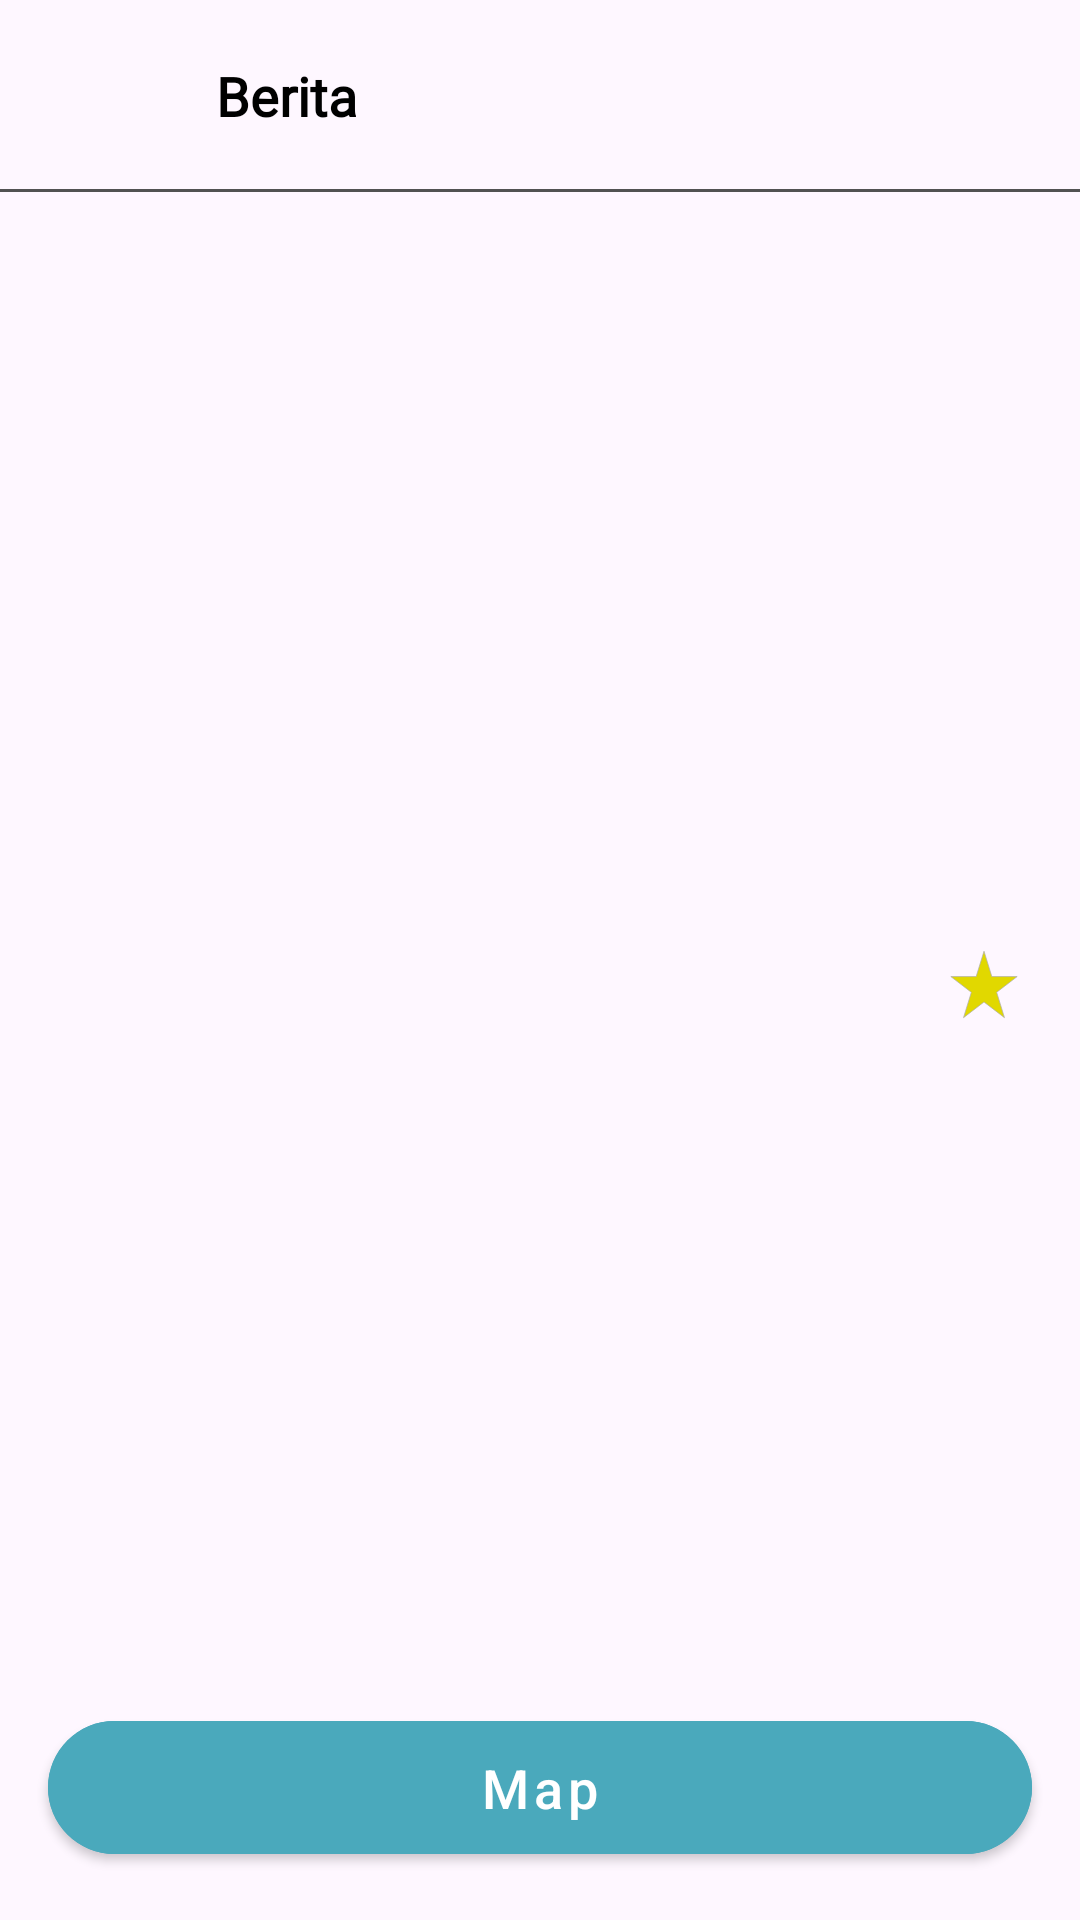

The Android layout XML behind this screen, and the referenced resources:
<!-- AndroidManifest.xml: application theme Theme.Quexp -->
<!-- res/layout/activity_places_detail.xml -->
<?xml version="1.0" encoding="utf-8"?>
<androidx.constraintlayout.widget.ConstraintLayout xmlns:android="http://schemas.android.com/apk/res/android"
    xmlns:app="http://schemas.android.com/apk/res-auto"
    xmlns:tools="http://schemas.android.com/tools"
    android:layout_width="match_parent"
    android:layout_height="match_parent"
    tools:context=".ui.places.PlacesDetailActivity">

    <include
        android:id="@+id/toolbar_places"
        layout="@layout/base_toolbar" />

    <androidx.core.widget.NestedScrollView
        android:id="@+id/nested_scroll_places"
        android:layout_width="0dp"
        android:layout_height="0dp"
        app:layout_constraintBottom_toBottomOf="parent"
        app:layout_constraintLeft_toLeftOf="parent"
        app:layout_constraintRight_toRightOf="parent"
        app:layout_constraintTop_toBottomOf="@+id/toolbar_places">

        <androidx.constraintlayout.widget.ConstraintLayout
            android:layout_width="match_parent"
            android:layout_height="wrap_content">

            <ImageView
                android:id="@+id/img_places"
                android:layout_width="0dp"
                android:layout_height="0dp"
                android:layout_margin="16dp"
                app:layout_constraintDimensionRatio="3:2"
                app:layout_constraintLeft_toLeftOf="parent"
                app:layout_constraintRight_toRightOf="parent"
                app:layout_constraintTop_toTopOf="parent" />

            <TextView
                android:id="@+id/txt_places"
                android:layout_width="0dp"
                android:layout_height="wrap_content"
                android:layout_marginTop="16dp"
                android:layout_marginRight="8dp"
                android:fontFamily="@font/inter"
                android:justificationMode="inter_word"
                android:maxLines="1"
                android:textColor="@android:color/black"
                android:textSize="20sp"
                android:textStyle="bold"
                app:layout_constraintLeft_toLeftOf="@+id/img_places"
                app:layout_constraintRight_toLeftOf="@+id/txt_rating"
                app:layout_constraintTop_toBottomOf="@+id/img_places"
                tools:text="Suraloka Zoo" />

            <TextView
                android:id="@+id/txt_rating"
                android:layout_width="wrap_content"
                android:layout_height="0dp"
                android:drawableLeft="@drawable/ic_star_border"
                android:drawablePadding="4dp"
                android:fontFamily="@font/inter"
                android:gravity="center"
                android:textSize="20sp"
                app:layout_constraintBottom_toBottomOf="@+id/txt_places"
                app:layout_constraintRight_toRightOf="@+id/img_places"
                app:layout_constraintTop_toTopOf="@+id/txt_places"
                tools:text="4.9"

                />

            <TextView
                android:id="@+id/txt_city"
                android:layout_width="0dp"
                android:layout_height="wrap_content"
                android:layout_marginTop="8dp"
                android:drawableLeft="@drawable/baseline_location"
                android:drawablePadding="4dp"
                android:fontFamily="@font/inter"
                android:maxLines="1"
                android:textSize="15sp"
                app:layout_constraintLeft_toLeftOf="@+id/img_places"
                app:layout_constraintRight_toRightOf="@+id/img_places"
                app:layout_constraintTop_toBottomOf="@+id/txt_places"
                tools:text="Suraloka Zoo" />


            <TextView
                android:id="@+id/txt_desc"
                android:layout_width="0dp"
                android:layout_height="wrap_content"
                android:layout_marginHorizontal="16dp"
                android:layout_marginTop="8dp"
                android:layout_marginBottom="16dp"
                android:fontFamily="@font/montserrat"
                android:justificationMode="inter_word"
                android:textSize="16sp"
                app:layout_constraintBottom_toBottomOf="parent"
                app:layout_constraintLeft_toLeftOf="@+id/img_places"
                app:layout_constraintRight_toRightOf="@+id/img_places"
                app:layout_constraintTop_toBottomOf="@+id/txt_city"
                tools:text="@string/text_long" />

        </androidx.constraintlayout.widget.ConstraintLayout>

    </androidx.core.widget.NestedScrollView>


    <com.google.android.material.button.MaterialButton
        android:id="@+id/btn_maps"
        style="@style/Widget.MaterialComponents.Button"
        android:layout_width="0dp"
        android:layout_height="wrap_content"
        android:layout_marginHorizontal="16dp"
        android:layout_marginBottom="16dp"
        android:backgroundTint="@color/colorAccent"
        android:foreground="?attr/selectableItemBackground"
        android:paddingVertical="10dp"
        android:text="@string/text_map"
        android:textAllCaps="false"
        android:textSize="18sp"
        app:cornerRadius="32dp"
        app:layout_constraintBottom_toBottomOf="parent"
        app:layout_constraintLeft_toLeftOf="parent"
        app:layout_constraintRight_toRightOf="parent" />


</androidx.constraintlayout.widget.ConstraintLayout>
<!-- res/layout/base_toolbar.xml (included above) -->
<?xml version="1.0" encoding="utf-8"?>
<androidx.constraintlayout.widget.ConstraintLayout xmlns:android="http://schemas.android.com/apk/res/android"
    xmlns:app="http://schemas.android.com/apk/res-auto"
    xmlns:tools="http://schemas.android.com/tools"
    android:layout_width="match_parent"
    android:layout_height="?attr/actionBarSize">

    <ImageView
        android:id="@+id/btn_back"
        android:layout_width="0dp"
        android:layout_height="0dp"
        android:background="?attr/selectableItemBackground"
        android:foreground="?attr/selectableItemBackground"
        android:padding="16dp"
        android:src="@drawable/baseline_arrow_back_24"
        app:layout_constraintBottom_toBottomOf="parent"
        app:layout_constraintDimensionRatio="1:1"
        app:layout_constraintLeft_toLeftOf="parent"
        app:layout_constraintTop_toTopOf="parent" />

    <TextView
        android:id="@+id/txt_title_bar"
        android:layout_width="0dp"
        android:layout_height="0dp"
        android:ellipsize="end"
        android:gravity="center_vertical"
        android:maxLines="1"
        android:fontFamily="@font/inter"
        android:paddingHorizontal="8dp"
        android:textColor="@android:color/black"
        android:textSize="18sp"
        android:textStyle="bold"
        app:layout_constraintBottom_toBottomOf="parent"
        app:layout_constraintLeft_toRightOf="@+id/btn_back"
        app:layout_constraintRight_toRightOf="parent"
        app:layout_constraintTop_toTopOf="parent"
        tools:text="Berita" />

    <View
        android:id="@+id/view_bar"
        android:layout_width="match_parent"
        android:layout_height="1dp"
        android:background="@color/gray_52"
        app:layout_constraintBottom_toBottomOf="parent" />

</androidx.constraintlayout.widget.ConstraintLayout>
<!-- resources referenced by this layout -->
<resources>
  <color name="colorAccent">#4AA9BC</color>
  <color name="gray_52">#525252</color>
  <!-- drawable ic_star_border (drawable) -->
  <vector android:height="22.857143dp" android:viewportHeight="20"
      android:viewportWidth="21" android:width="24dp" xmlns:android="http://schemas.android.com/apk/res/android">
      <path android:fillColor="#E1D800"
          android:pathData="M10.5,0.359L12.756,7.632L12.779,7.707H12.857H20.171L14.25,12.214L14.191,12.259L14.213,12.33L16.472,19.613L10.564,15.117L10.5,15.068L10.436,15.117L4.528,19.613L6.787,12.33L6.809,12.259L6.75,12.214L0.829,7.707H8.143H8.221L8.244,7.632L10.5,0.359Z"
          android:strokeColor="#AFAFAF" android:strokeWidth="0.21283"/>
  </vector>
  <string name="text_long">The 135-foot catamaran The 135-foot catamaran features space-age modernism and above-deck sleeping accommodations The 135-foot catamaran features space-age modernism and above-deck sleeping accommodations The 135-foot catamaran features space-age modernism and above-deck sleeping accommodations features space-age modernism and above-deck sleeping accommodations\n\nThe 135-foot catamaran features space-age modernism and above-deck sleeping accommodations The 135-foot catamaran features space-age modernism and above-deck sleeping accommodations The 135-foot catamaran features space-age modernism and above-deck sleeping accommodations</string>
  <string name="text_map">Map</string>
  <style name="Theme.Quexp" parent="Base.Theme.Quexp" />
  <style name="Base.Theme.Quexp" parent="Theme.Material3.DayNight.NoActionBar">
          
          <item name="colorPrimary">@color/colorPrimary</item>
          <item name="colorPrimaryDark">@color/colorPrimaryDark</item>
          <item name="colorAccent">@color/colorAccent</item>
      </style>
  <color name="colorPrimary">#000000</color>
  <color name="colorPrimaryDark">#000000</color>
</resources>
